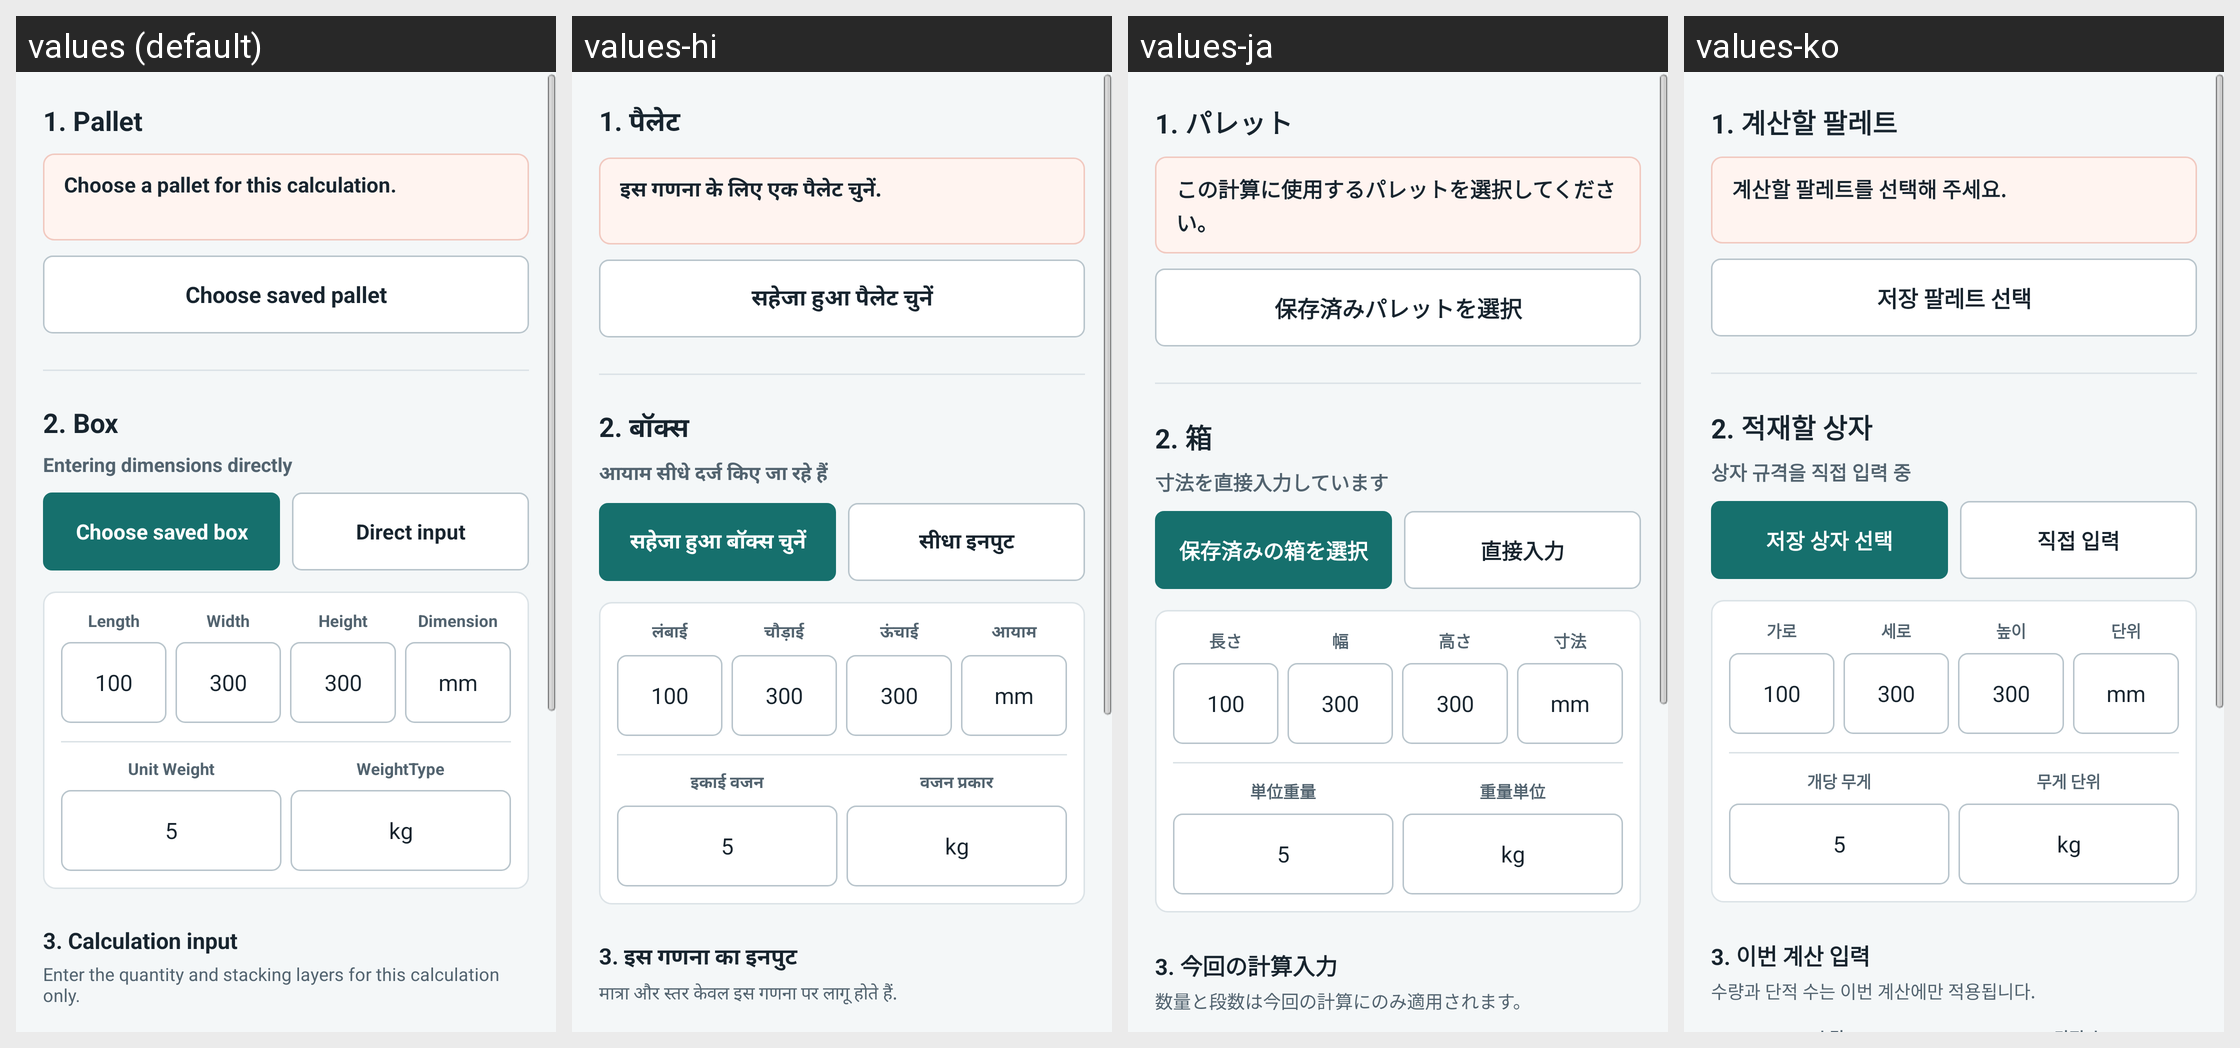

The same Android screen rendered under several of its app's locales, left to right. List the strings drawn on it with the default value and each locale's translation.
Android screen res/layout/unitcalculation_layout.xml rendered under 4 locales, left to right: values (default), values-hi, values-ja, values-ko. Device: Nexus 5 (rendered at 1080×1920; each locale shown at half size, 540×960, under a caption strip naming it); theme AppBaseTheme.
Other locales in the repository, not shown: values-en, values-es, values-pt, values-zh.
Strings drawn on this screen, with the default value and each locale's value (text and hints the layout hard-codes, and strings that could not be matched under every locale, appear in the picture but are not listed):

calculationPalletSection
  values: 1. Pallet
  values-hi: 1. पैलेट
  values-ja: 1. パレット
  values-ko: 1. 계산할 팔레트

currentPalletNone
  values: Choose a pallet for this calculation.
  values-hi: इस गणना के लिए एक पैलेट चुनें.
  values-ja: この計算に使用するパレットを選択してください。
  values-ko: 계산할 팔레트를 선택해 주세요.

chooseSavedPallet
  values: Choose saved pallet
  values-hi: सहेजा हुआ पैलेट चुनें
  values-ja: 保存済みパレットを選択
  values-ko: 저장 팔레트 선택

calculationBoxSection
  values: 2. Box
  values-hi: 2. बॉक्स
  values-ja: 2. 箱
  values-ko: 2. 적재할 상자

currentBoxDirect
  values: Entering dimensions directly
  values-hi: आयाम सीधे दर्ज किए जा रहे हैं
  values-ja: 寸法を直接入力しています
  values-ko: 상자 규격을 직접 입력 중

chooseSavedBox
  values: Choose saved box
  values-hi: सहेजा हुआ बॉक्स चुनें
  values-ja: 保存済みの箱を選択
  values-ko: 저장 상자 선택

directInput
  values: Direct input
  values-hi: सीधा इनपुट
  values-ja: 直接入力
  values-ko: 직접 입력

length
  values: Length
  values-hi: लंबाई
  values-ja: 長さ
  values-ko: 가로

width
  values: Width
  values-hi: चौड़ाई
  values-ja: 幅
  values-ko: 세로

height
  values: Height
  values-hi: ऊंचाई
  values-ja: 高さ
  values-ko: 높이

dimension
  values: Dimension
  values-hi: आयाम
  values-ja: 寸法
  values-ko: 단위

initBoxWidth
  values: 100
  values-hi: 100
  values-ja: 100
  values-ko: 100

initBoxHeight
  values: 300
  values-hi: 300
  values-ja: 300
  values-ko: 300

initBoxDepth
  values: 300
  values-hi: 300
  values-ja: 300
  values-ko: 300

unitMm
  values: mm
  values-hi: mm
  values-ja: mm
  values-ko: mm

unitWeight
  values: Unit Weight
  values-hi: इकाई वजन
  values-ja: 単位重量
  values-ko: 개당 무게

weightType
  values: WeightType
  values-hi: वजन प्रकार
  values-ja: 重量単位
  values-ko: 무게 단위

initialFive
  values: 5
  values-hi: 5
  values-ja: 5
  values-ko: 5

unitKg
  values: kg
  values-hi: kg
  values-ja: kg
  values-ko: kg

calculationSessionSection
  values: 3. Calculation input
  values-hi: 3. इस गणना का इनपुट
  values-ja: 3. 今回の計算入力
  values-ko: 3. 이번 계산 입력

calculationSessionSubtitle
  values: Enter the quantity and stacking layers for this calculation only.
  values-hi: मात्रा और स्तर केवल इस गणना पर लागू होते हैं.
  values-ja: 数量と段数は今回の計算にのみ適用されます。
  values-ko: 수량과 단적 수는 이번 계산에만 적용됩니다.
